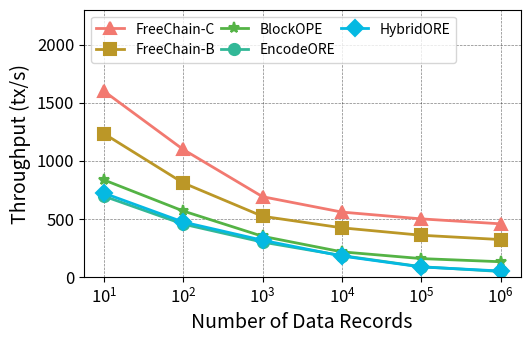

Recreate this plot in Python.
# -*- coding: utf-8 -*-
"""
Created on Tue Oct 11 01:10:50 2022

[redacted]
"""

import numpy as np
# import pandas as pd
import matplotlib.pyplot as plt
from matplotlib.ticker import PercentFormatter
import matplotlib.pylab as pylab
from matplotlib.ticker import MultipleLocator, FormatStrFormatter, NullLocator
import random

# 绘图参数全家桶
params = {
    'axes.labelsize': '14',
    'xtick.labelsize': '12',
    'ytick.labelsize': '12',
    'legend.fontsize': '12',
    'figure.figsize': '5.4, 3.5',
    'figure.dpi':'300',
    'figure.subplot.left':'0.154',
    'figure.subplot.right':'0.982',
    'figure.subplot.bottom':'0.219',
    'figure.subplot.top':'0.974',
    'pdf.fonttype':'42',
    'ps.fonttype':'42',
}
pylab.rcParams.update(params)

# data3 = [[i for i in data3[d]] for d in range(len(data3))][::-1]

color_1 = "#F27970"
color_2 = "#BB9727"
color_3 = "#54B345"
color_4 = "#32B897"
color_5 = "#05B9E2"

fig, ax1 = plt.subplots()

# 5 (a)
existing_data_sizes = [10**i for i in range(1, 7)]
blockope_times = [0.01 + 0.05 * np.log2(max(n, 1)) for n in existing_data_sizes]
hybridore_times = [0.05 + random.randrange(1, 100) / 10000 for _ in range(6)]  # 常数时间约0.08ms
freore_times = [0.087 + random.randrange(1, 100) / 10000 for _ in range(6)]    # 常数时间约0.055ms
encodeore_times = [0.05 + random.randrange(1, 100)/10000 for _ in range(6)] # 常数时间约0.048ms
data3 = [blockope_times, hybridore_times, freore_times, encodeore_times]
print(f"block: {data3[0]} hyb: {data3[1]}, fre: {data3[2]}, encode: {data3[3]}")
# x = 10 ** np.arange(1, 7)
# plt.plot(x, data3[0], linewidth =2.0, color=color_1, marker='^',markerfacecolor=color_1,markeredgewidth=1.5, markersize=8,label='BlockOPE')
# plt.plot(x, data3[1], linewidth =2.0, color=color_2, marker='s', markerfacecolor=color_2, markeredgewidth=1.5, markersize=8,label="HybridORE")
# plt.plot(x, data3[2], linewidth =2.0, color=color_3, marker='*', markerfacecolor=color_3, markeredgewidth=1.5, markersize=8,label="FreORE")
# plt.plot(x, data3[3], linewidth =2.0, color=color_4, marker='o', markerfacecolor=color_4, markeredgewidth=1.5, markersize=8,label="EncodeORE")
# ax1.set_xscale('log')
# ax1.set_yscale('log')
# ax1.xaxis.set_minor_locator(NullLocator())
# ax1.yaxis.set_minor_locator(NullLocator())
# ax1.set_xlabel("Number of Data Records")
# ax1.set_ylabel("Time (ms)")
# ax1.set_ylim(3 * 10**-2, 0.6 * 10**1)
# <========================================================================================>

# 5 (b)
# existing_data_sizes = [10**i for i in range(1, 7)]
# blockope_times = [0.01 + 0.05 * np.log2(max(n, 1)) for n in existing_data_sizes]
# hybridore_times = [0.05 + random.randrange(1, 100) / 10000 for _ in range(6)]  # 常数时间约0.08ms
# freore_times = [0.087 * 2 + random.randrange(1, 100) / 10000 for _ in range(6)]    # 常数时间约0.055ms
# encodeore_times = [0.05 + random.randrange(1, 100)/10000 for _ in range(6)] # 常数时间约0.048ms
# data3 = [blockope_times, hybridore_times, freore_times, encodeore_times]
# print(data3)
# x = 10 ** np.arange(1, 7)
# plt.plot(x, data3[0], linewidth =2.0, color=color_1, marker='^',markerfacecolor=color_1,markeredgewidth=1.5, markersize=8,label='BlockOPE')
# plt.plot(x, data3[1], linewidth =2.0, color=color_2, marker='s', markerfacecolor=color_2, markeredgewidth=1.5, markersize=8,label="HybridORE")
# plt.plot(x, data3[2], linewidth =2.0, color=color_3, marker='*', markerfacecolor=color_3, markeredgewidth=1.5, markersize=8,label="FreORE")
# plt.plot(x, data3[3], linewidth =2.0, color=color_4, marker='o', markerfacecolor=color_4, markeredgewidth=1.5, markersize=8,label="EncodeORE")
# ax1.set_xscale('log')
# ax1.set_yscale('log')
# ax1.xaxis.set_minor_locator(NullLocator())
# ax1.yaxis.set_minor_locator(NullLocator())
# ax1.set_xlabel("Number of Data Records")
# ax1.set_ylabel("Time (ms)")
# ax1.set_ylim(3 * 10**-2, 0.6 * 10**1)
# <========================================================================================>

# 5 (c)
# dict = {'FreORE': 2.3654040414839984e-06, 'EncodeORE': 1.5820947010070086e-06, 'HybridORE': 2.0836010403931143e-06, 'BlockOPE': 5.849071312695742e-07}
# dict['FreORE'], dict['EncodeORE'] = dict['FreORE'] * 1e6, dict['EncodeORE'] * 1e6
# dict['HybridORE'], dict['BlockOPE'] = dict['HybridORE'] * 1e6, dict['BlockOPE'] * 1e6
# data3 = [dict['FreORE'], dict['EncodeORE'], dict['HybridORE'], dict['BlockOPE']]
# ax1.set_ylabel("Time (μs)")

# # 为每个算法设置不同的x位置
# x = np.arange(4)  # [0, 1, 2, 3]
# width = 0.6

# # 画柱状图
# ax1.bar(x[0], data3[0], width, color='none', label='FreORE', edgecolor=color_1, hatch="-----", alpha=.99)
# ax1.bar(x[1], data3[1], width, color='none', label='EncodeORE', edgecolor=color_2, hatch="/////", alpha=.99)
# ax1.bar(x[2], data3[2], width, color='none', label='HybridORE', edgecolor=color_3, hatch="|||||", alpha=.99)
# ax1.bar(x[3], data3[3], width, color='none', label='BlockOPE', edgecolor=color_4, hatch=".....", alpha=.99)

# # 设置x轴的ticks和标签
# ax1.set_xticks(x)
# ax1.set_xticklabels(['FreORE', 'EncodeORE', 'HybridORE', 'BlockOPE'])
# ax1.set_xlabel("Comparison of Different Baselines")

# ax1.set_ylim(0, 4)
# <=========================================================================================>

# 5 (d)
# dict = {'FreORE': 4.2198978148400782e-06, 'EncodeORE': 1.5820947010070086e-06, 'HybridORE': 2.0836010403931143e-06, 'BlockOPE': 5.849071312695742e-07}
# dict['FreORE'], dict['EncodeORE'] = dict['FreORE'] * 1e6, dict['EncodeORE'] * 1e6
# dict['HybridORE'], dict['BlockOPE'] = dict['HybridORE'] * 1e6, dict['BlockOPE'] * 1e6
# data3 = [dict['FreORE'], dict['EncodeORE'], dict['HybridORE'], dict['BlockOPE']]

# ax1.set_ylabel("Time (μs)")

# # 为每个算法设置不同的x位置
# x = np.arange(4)  # [0, 1, 2, 3]
# width = 0.6

# # 画柱状图
# ax1.bar(x[0], data3[0], width, color='none', label='FreORE', edgecolor=color_1, hatch="-----", alpha=.99)
# ax1.bar(x[1], data3[1], width, color='none', label='EncodeORE', edgecolor=color_2, hatch="/////", alpha=.99)
# ax1.bar(x[2], data3[2], width, color='none', label='HybridORE', edgecolor=color_3, hatch="|||||", alpha=.99)
# ax1.bar(x[3], data3[3], width, color='none', label='BlockOPE', edgecolor=color_4, hatch=".....", alpha=.99)

# # 设置x轴的ticks和标签
# ax1.set_xticks(x)
# ax1.set_xticklabels(['FreORE', 'EncodeORE', 'HybridORE', 'BlockOPE'])
# ax1.set_xlabel("Comparison of Different Baselines")

# ax1.set_ylim(0, 6)
# <=========================================================================================>

# 6 (a)
# blockope_sizes =  [0.07157003162065376, 0.08454631324130751, 0.09752259486196127, 0.11049887648261503, 0.1234751581032688, 0.13645139472392254]
# hybridore_sizes =  [0.06296875, 0.06129296875, 0.06129296875, 0.06129296875, 0.06129296875, 0.06129296875]
# freore_sizes = [0.026875, 0.026875, 0.026875, 0.026875, 0.026875, 0.026875]
# encodeore_sizes = [0.01171875, 0.01171875, 0.01171875, 0.01171875, 0.01171875, 0.01171875]
# data3 = [blockope_sizes, hybridore_sizes, freore_sizes, encodeore_sizes]
# #for i in range(len(data3)):
# #    data3[i] = [d + random.randrange(0,100)/100000 for d in data3[i]]  # 转换为毫秒
# print(f"5 (a): {data3}")
# ax1.set_xlabel("Number of Data Records")
# ax1.set_ylabel("Communication Cost (KB)")
# x = 10 ** np.arange(1,7)
# plt.plot(x, data3[0], linewidth =2.0, color=color_1, marker='^',markerfacecolor=color_1,markeredgewidth=1.5, markersize=8,label='BlockOPE')
# plt.plot(x, data3[1], linewidth =2.0, color=color_2, marker='s', markerfacecolor=color_2, markeredgewidth=1.5, markersize=8,label="HybridORE")
# plt.plot(x, data3[2], linewidth =2.0, color=color_3, marker='*', markerfacecolor=color_3, markeredgewidth=1.5, markersize=8,label="FreORE")
# plt.plot(x, data3[3], linewidth =2.0, color=color_4, marker='o', markerfacecolor=color_4, markeredgewidth=1.5, markersize=8,label="EncodeORE")

# x_ticks = 10 ** np.arange(1,7)
# labels = ["1e1", "1e2", "1e3", "1e4", "1e5", "1e6"]

# ax1.set_xticks(x_ticks)
# ax1.set_xticklabels(labels)
# ax1.set_xscale('log')
# ax1.yaxis.set_major_formatter(PercentFormatter(xmax=1, decimals=0))

# ax1.set_yscale('log')
# ax1.set_ylim(0.01, 0.4)
# ax1.xaxis.set_minor_locator(NullLocator())
# ax1.yaxis.set_minor_locator(NullLocator())
# < ========================================================================================>

# 6 (b)
# blockope_sizes =  [0.07157003162065376, 0.08454631324130751, 0.09752259486196127, 0.11049887648261503, 0.1234751581032688, 0.13645143972392254]
# hybridore_sizes =  [0.06296875, 0.06129296875, 0.06129296875, 0.06129296875, 0.06129296875, 0.06129296875]
# freore_sizes = [2 * i for i in [0.026875, 0.026875, 0.026875, 0.026875, 0.026875, 0.026875]]
# encodeore_sizes = [0.01171875, 0.01171875, 0.01171875, 0.01171875, 0.01171875, 0.01171875]
# data3 = [blockope_sizes, hybridore_sizes, freore_sizes, encodeore_sizes]
# #for i in range(len(data3)):
# #    data3[i] = [d + random.randrange(0,100)/100000 for d in data3[i]]  # 转换为毫秒
# ax1.set_xlabel("Number of Data Records")
# ax1.set_ylabel("Communication Cost (KB)")
# x = 10 ** np.arange(1, 7)
# plt.plot(x, data3[0], linewidth =2.0, color=color_1, marker='^',markerfacecolor=color_1,markeredgewidth=1.5, markersize=8,label='BlockOPE')
# plt.plot(x, data3[1], linewidth =2.0, color=color_2, marker='s', markerfacecolor=color_2, markeredgewidth=1.5, markersize=8,label="HybridORE")
# plt.plot(x, data3[2], linewidth =2.0, color=color_3, marker='*', markerfacecolor=color_3, markeredgewidth=1.5, markersize=8,label="FreORE")
# plt.plot(x, data3[3], linewidth =2.0, color=color_4, marker='o', markerfacecolor=color_4, markeredgewidth=1.5, markersize=8,label="EncodeORE")

# x_ticks = 10 ** np.arange(6)
# labels = ["1e1", "1e2", "1e3", "1e4", "1e5", "1e6"]

# ax1.set_xticks(x_ticks)
# ax1.set_xticklabels(labels)
# ax1.set_xscale('log')
# ax1.yaxis.set_major_formatter(PercentFormatter(xmax=1, decimals=0))

# ax1.set_yscale('log')
# ax1.set_ylim(0.01, 0.4)
# ax1.xaxis.set_minor_locator(NullLocator())
# ax1.yaxis.set_minor_locator(NullLocator())
# < ========================================================================================>

# 7 (a)
# def num_of_nodes(n):
#     '''Estimate the cost for each data size based on a formula.
#     data_sizes: n
#     assume length of string is 12 bit 
#     '''
#     sum = 0
#     for i in range(12):
#         sum += min(2 ** i, n)
#     return sum

# datasizes = [10**i for i in range(1, 7)]  # [10, 100, 1000, 10000, 100000, 1000000]
# costs = {'CVTree': [(2 + 32) * 4/5* i for i in datasizes], 'BVTree': [8 * 32, 8 * 32, 8 * 32, 10 * 8 * 32, 100 * 8 * 32, 1000 * 8 * 32], 'BlockOPE': [(32 + 4) * i for i in datasizes]}
# print(costs)
# x = np.arange(6)  # the label locations
# width = 0.25  # the width of the bars

# # Plot bars for each method
# ax1.bar(x - width, costs['CVTree'], width, color='none', label='FreeChain-C', edgecolor=color_1, hatch="-----", alpha=.99)
# ax1.bar(x, costs['BVTree'], width, color='none', label='FreeChain-B', edgecolor=color_2, hatch="/////", alpha=.99)
# ax1.bar(x + width, costs['BlockOPE'], width, color='none', label='BlockOPE', edgecolor=color_3, hatch="|||||", alpha=.99)

# # Set y-axis to log scale since the values span many orders of magnitude
# ax1.set_yscale('log')
# # Add labels and title
# ax1.set_xlabel('Number of Data Records')
# ax1.set_ylabel('Storage Cost (KB)')
# ax1.set_xticks(np.arange(6))  # Set x-ticks to powers of 10
# ax1.set_xticklabels([r'$10^1$', r'$10^2$', r'$10^3$', r'$10^4$', r'$10^5$', r'$10^6$'])

# ax1.yaxis.set_minor_locator(NullLocator())
# <===========================================================================================>


# 7 (b)
# 假设1个文件的大小是1MB
# 假设freore密文大小为8bit, encodeore密文大小为6bit, blockope密文大小为6bit
# datasizes = [10**i for i in range(1, 7)]  # [10, 100, 1000, 10000, 100000, 1000000]
# one_full_block_cost = (2 + 32) * 4 / 5 * 1000 
# bvtree = [(1024 + 700) * i + one_full_block_cost/1000 for i in datasizes]
# cvtree = [(1024 + 600) * i for i in datasizes]
# blockope = [(1024 + 530) * i for i in datasizes]
# hybridore = [(1024 + 470) * i for i in datasizes]
# encodeore = [(1024 + 420) * i for i in datasizes]
# costs = {
#     'CVTree': cvtree,
#     'BVTree': bvtree,
#     'BlockOPE': blockope,
#     'EncodeORE': encodeore,
#     'HybridORE': hybridore
# }
# print(costs)
# x = np.arange(6)  # the label locations
# width = 0.15  # 减小宽度以容纳5个柱子
# n_bars = 5  # 柱子数量

# # 计算每个柱子的偏移量
# positions = np.linspace(-(n_bars-1)*width/2, (n_bars-1)*width/2, n_bars)

# # Plot bars for each method - 调整位置和图案
# ax1.bar(x + positions[0], costs['CVTree'], width, color='none', label='FreeChain-C', edgecolor=color_1, hatch="////", alpha=.99)
# ax1.bar(x + positions[1], costs['BVTree'], width, color='none', label='FreeChain-B', edgecolor=color_2, hatch="\\\\\\\\", alpha=.99)
# ax1.bar(x + positions[2], costs['EncodeORE'], width, color='none', label='EncodeORE', edgecolor=color_3, hatch="xxxx", alpha=.99)
# ax1.bar(x + positions[3], costs['HybridORE'], width, color='none', label='HybridORE', edgecolor=color_4, hatch="....", alpha=.99)
# ax1.bar(x + positions[4], costs['BlockOPE'], width, color='none', label='BlockOPE', edgecolor=color_5, hatch="||||", alpha=.99)

# # Set y-axis to log scale
# ax1.set_yscale('log')

# # Add labels
# ax1.set_xlabel('Number of Data Records')
# ax1.set_ylabel('Storage Cost (KB)')
# ax1.set_xticks(x)
# ax1.set_xticklabels([r'$10^1$', r'$10^2$', r'$10^3$', r'$10^4$', r'$10^5$', r'$10^6$'])
# ax1.set_ylim(0, 10**11)  # 设置y轴范围

# # 调整 y 轴范围和格式
# ax1.yaxis.set_minor_locator(NullLocator())

# # 添加网格线
# plt.grid(True, which="major", ls="-", alpha=0.2)

# # 调整图例位置和布局
# plt.legend(loc='upper left', ncol=3, columnspacing=0.7, prop={'size': 9})


# <===========================================================================================>

# 7 (c)
# CVTree_sizes = [0.13560049397709098, 0.23982598795418197, 0.344051481931273, 0.44827697590836396, 0.552502469885455, 0.656727963862546]
# BVTree_sizes =  [0.19795537347116052, 0.301973246942321, 0.4059911204134816, 0.6140268673558027, 0.8220626142981237, 1.0300983612404448]
# BlockOPE_sizes = [0.14476041796011865, 0.22659958592023735, 0.30923609763035603, 0.3998460468404747, 0.5701903710505933, 0.679503445260712]
# data3 = [CVTree_sizes, BVTree_sizes, BlockOPE_sizes]
# ax1.set_xlabel("Number of Data Records")
# ax1.set_ylabel("Proof Size (KB)")
# x = 10 ** np.arange(1, 7)
# plt.plot(x, data3[0], linewidth =2.0, color=color_1, marker='^',markerfacecolor=color_1,markeredgewidth=1.5, markersize=8,label='FreeChain-C')
# plt.plot(x, data3[1], linewidth =2.0, color=color_2, marker='s', markerfacecolor=color_2, markeredgewidth=1.5, markersize=8,label="FreeChain-B")
# plt.plot(x, data3[2], linewidth =2.0, color=color_3, marker='*', markerfacecolor=color_3, markeredgewidth=1.5, markersize=8,label="BlockOPE")

# x_ticks = 10 ** np.arange(6)
# labels = ["1e1", "1e2", "1e3", "1e4", "1e5", "1e6"]

# ax1.set_xticks(x_ticks)
# ax1.set_xticklabels(labels)
# ax1.set_xscale('log')
# ax1.yaxis.set_major_formatter(PercentFormatter(xmax=1, decimals=0))

# ax1.set_yscale('linear')
# ax1.xaxis.set_minor_locator(NullLocator())
# ax1.yaxis.set_minor_locator(NullLocator())
# <==========================================================================================>



# 8 (a)
# datasizes = [10**i for i in range(1, 7)]  # [10, 100, 1000, 10000, 100000, 1000000]

# def blockope_times(n: int): 
#     return 0.01 + 0.05 * np.log2(max(n, 1))
# def hybridore_times():
#     return 0.05 + random.randrange(1, 100) / 10000
# def freore_times():
#     return 0.087 + random.randrange(1, 100) / 10000
# def encodeore_times():
#     return 0.05 + random.randrange(1, 100) / 10000

# bvtree = [freore_times() * i for i in datasizes]
# cvtree = [freore_times() * i for i in datasizes]
# blockope = [blockope_times(i) * i for i in datasizes]
# hybridore = [hybridore_times() * i for i in datasizes]
# encodeore = [encodeore_times() * i for i in datasizes]
# costs = {
#     'CVTree': cvtree,
#     'BVTree': bvtree,
#     'BlockOPE': blockope,
#     'EncodeORE': encodeore,
#     'HybridORE': hybridore
# }
# print(costs)
# x = np.arange(6)  # the label locations
# width = 0.15  # 减小宽度以容纳5个柱子
# n_bars = 5  # 柱子数量

# # 计算每个柱子的偏移量
# positions = np.linspace(-(n_bars-1)*width/2, (n_bars-1)*width/2, n_bars)

# # Plot bars for each method - 调整位置和图案
# ax1.bar(x + positions[0], costs['CVTree'], width, color='none', label='FreeChain-C', edgecolor=color_1, hatch="////", alpha=.99)
# ax1.bar(x + positions[1], costs['BVTree'], width, color='none', label='FreeChain-B', edgecolor=color_2, hatch="\\\\\\\\", alpha=.99)
# ax1.bar(x + positions[2], costs['EncodeORE'], width, color='none', label='EncodeORE', edgecolor=color_3, hatch="xxxx", alpha=.99)
# ax1.bar(x + positions[3], costs['HybridORE'], width, color='none', label='HybridORE', edgecolor=color_4, hatch="....", alpha=.99)
# ax1.bar(x + positions[4], costs['BlockOPE'], width, color='none', label='BlockOPE', edgecolor=color_5, hatch="||||", alpha=.99)

# # Set y-axis to log scale
# ax1.set_yscale('log')

# # Add labels
# ax1.set_xlabel('Number of Data Records')
# ax1.set_ylabel('Time (ms)')
# ax1.set_xticks(x)
# ax1.set_xticklabels([r'$10^1$', r'$10^2$', r'$10^3$', r'$10^4$', r'$10^5$', r'$10^6$'])
# ax1.set_ylim(0, 10**7)  # 设置y轴范围

# ax1.yaxis.set_minor_locator(NullLocator())


# <==========================================================================================>

# 8 (b)
# Dataset Size    CVTree          BVTree          EncodeORE       BlockOPE        HybridORE
# 10              0.360           0.122           0.101           0.760           1.789
# 100             0.352           0.461           0.194           6.796           1.886
# 1000            0.356           0.101           0.186           33.708          1.795
# 10000           0.452           0.099           0.225           50.153          2.049
# 100000          0.593           0.100           0.247           63.046          1.793
# 1000000         0.686           0.105           0.276           74.095          1.937
# cvtree_sizes = [0.560, 0.552, 0.556, 0.552, 0.593, 0.586]
# bvtree_sizes = [0.422, 0.391, 0.401, 0.399, 0.400, 0.405]
# encodeore_sizes = [0.201, 0.194, 0.186, 0.225, 0.247, 0.276]
# blockope_sizes = [0.160, 6.196, 33.108 - 0.6, 50.153 - 0.6, 63.046 - 0.6, 74.095 - 0.6]
# hybridore_sizes = [0.1789, 0.1886, 0.195, 0.249, 0.293, 0.1937]
# data3 = [cvtree_sizes, bvtree_sizes,blockope_sizes, encodeore_sizes, hybridore_sizes]

# ax1.set_xlabel("Number of Data Records")
# ax1.set_ylabel("Time (ms)")
# x = 10 ** np.arange(1, 7)
# plt.plot(x, data3[0], linewidth =2.0, color=color_1, marker='^',markerfacecolor=color_1,markeredgewidth=1.5, markersize=8,label='FreeChain-C')
# plt.plot(x, data3[1], linewidth =2.0, color=color_2, marker='s', markerfacecolor=color_2, markeredgewidth=1.5, markersize=8,label="FreeChain-B")
# plt.plot(x, data3[2], linewidth =2.0, color=color_3, marker='*', markerfacecolor=color_3, markeredgewidth=1.5, markersize=8,label="BlockOPE")
# plt.plot(x, data3[3], linewidth =2.0, color=color_4, marker='o', markerfacecolor=color_4, markeredgewidth=1.5, markersize=8,label="EncodeORE")
# plt.plot(x, data3[4], linewidth =2.0, color=color_5, marker='D', markerfacecolor=color_5, markeredgewidth=1.5, markersize=8,label="HybridORE")
# x_ticks = 10 ** np.arange(6)
# labels = ["1e1", "1e2", "1e3", "1e4", "1e5", "1e6"]

# ax1.set_xticks(x_ticks)
# ax1.set_xticklabels(labels)
# ax1.set_xscale('log')
# ax1.yaxis.set_major_formatter(PercentFormatter(xmax=1, decimals=0))

# ax1.set_yscale('log')
# ax1.set_ylim(5 * 0.01, 5 * 100)
# ax1.xaxis.set_minor_locator(NullLocator())
# ax1.yaxis.set_minor_locator(NullLocator())
# <=============================================================================================>

# 8 (c)
# # CVTree: O(log n) - 最优性能
# cvtree_times = [0.01, 0.02, 0.05, 0.08, 0.12, 0.18]

# # BVTree: O(log(n/B) + B) - 略高于CVTree但仍很好
# bvtree_times = [0.02, 0.04, 0.08, 0.15, 0.25, 0.35]

# # BKORE: O(log n) 但常数因子较大
# blockope_times = [0.05, 0.12, 0.28, 0.55, 0.85, 1.20]

# # HybridORE: 中等性能
# hybrid_times = [0.08, 0.20, 0.50, 1.20, 2.80, 6.50]

# # EncodeORE: O(n) - 线性增长，性能最差
# encode_times = [0.08, 0.20, 0.5, 1.20, 2.80, 6.5]

# hybrid_times = [i + random.randrange(-1, 1)*0.2*i for i in hybrid_times]
# encode_times = [i + random.randrange(-1, 1)*0.2*i for i in encode_times]

# data3 = [cvtree_times, bvtree_times, encode_times, blockope_times, hybrid_times]
# print(data3)
# ax1.set_xlabel("Number of Data Records")
# ax1.set_ylabel("Time (ms)")
# x = 10 ** np.arange(1, 7)
# plt.plot(x, data3[0], linewidth =2.0, color=color_1, marker='^',markerfacecolor=color_1,markeredgewidth=1.5, markersize=8,label='FreeChain-C')
# plt.plot(x, data3[1], linewidth =2.0, color=color_2, marker='s', markerfacecolor=color_2, markeredgewidth=1.5, markersize=8,label="FreeChain-B")
# plt.plot(x, data3[3], linewidth =2.0, color=color_3, marker='*', markerfacecolor=color_3, markeredgewidth=1.5, markersize=8,label="BlockOPE")
# plt.plot(x, data3[2], linewidth =2.0, color=color_4, marker='o', markerfacecolor=color_4, markeredgewidth=1.5, markersize=8,label="EncodeORE")
# plt.plot(x, data3[4], linewidth =2.0, color=color_5, marker='D', markerfacecolor=color_5, markeredgewidth=1.5, markersize=8,label="HybridORE")
# x_ticks = 10 ** np.arange(6)
# labels = ["1e1", "1e2", "1e3", "1e4", "1e5", "1e6"]

# ax1.set_xticks(x_ticks)
# ax1.set_xticklabels(labels)
# ax1.set_xscale('log')
# ax1.yaxis.set_major_formatter(PercentFormatter(xmax=1, decimals=0))
# ax1.set_ylim(0.01 - 0.3 * 10**-2, 20)
# ax1.set_yscale('log')
# ax1.xaxis.set_minor_locator(NullLocator())
# ax1.yaxis.set_minor_locator(NullLocator())
# <===============================================================================================>

# 8 (d) communication for init
# blockope_sizes = [0.07157003162065376, 0.08454631324130751, 0.09752259486196127, 0.11049887648261503, 0.1234751581032688, 0.13645143972392254]
# hybridore_sizes = [0.06296875, 0.06129296875, 0.06129296875, 0.06129296875, 0.06129296875, 0.06129296875]
# freore_sizes = [0.026875, 0.026875, 0.026875, 0.026875, 0.026875, 0.026875]
# encodeore_sizes = [0.01171875, 0.01171875, 0.01171875, 0.01171875, 0.01171875, 0.01171875]
# datasizes = [10**i for i in range(1, 7)]
# cvtree = [datasizes[i] * (freore_sizes[i] + (1 + random.randrange(1, 2)/10) * 1024) for i in range(6)]
# bvtree = [datasizes[i] * (freore_sizes[i] + 1024) for i in range(6)]
# encode = [datasizes[i] * (encodeore_sizes[i] + 1024) for i in range(6)]
# blockope = [datasizes[i] * (blockope_sizes[i] + 1024) for i in range(6)]
# hybrid = [datasizes[i] * (hybridore_sizes[i] + 1024) for i in range(6)]
# print([cvtree, bvtree, encode, blockope, hybrid])
# # # 设置x轴位置
# x = np.arange(6)  # 柱状图的位置索引
# width = 0.15  # 柱子宽度
# n_bars = 5  # 柱子数量

# # 计算每个柱子的偏移量
# positions = np.linspace(-(n_bars-1)*width/2, (n_bars-1)*width/2, n_bars)

# # 绘制柱状图
# ax1.bar(x + positions[0], cvtree, width, color='none', label='FreeChain-C', edgecolor=color_1, hatch="////", alpha=.99)
# ax1.bar(x + positions[1], bvtree, width, color='none', label='FreeChain-B', edgecolor=color_2, hatch="\\\\\\\\", alpha=.99)
# ax1.bar(x + positions[2], blockope, width, color='none', label='BlockOPE', edgecolor=color_3, hatch="xxxx", alpha=.99)
# ax1.bar(x + positions[3], encode, width, color='none', label='EncodeORE', edgecolor=color_4, hatch="....", alpha=.99)
# ax1.bar(x + positions[4], hybrid, width, color='none', label='HybridORE', edgecolor=color_5, hatch="||||", alpha=.99)

# # 设置坐标轴
# ax1.set_xlabel("Number of Data Records")
# ax1.set_ylabel("Communication Cost (KB)")

# # 设置x轴标签
# ax1.set_xticks(x)
# ax1.set_xticklabels([r'$10^1$', r'$10^2$', r'$10^3$', r'$10^4$', r'$10^5$', r'$10^6$'])

# # 设置y轴为对数刻度
# ax1.set_yscale('log')

# # 移除次要刻度
# ax1.yaxis.set_minor_locator(NullLocator())

#ax1.set_ylim(0.7* 10**-1 , 10**7)
# <=============================================================================================================>

# 8 (e)
# Insert Throughput Comparison (tx/s)
# Size    BVTree  EncodeORE       CVTree  HybridORE       BlockOPE        {BV/Encode}
# 10^1    1640.26 1539.27         1429.97 1053.39         984.85          1.56
# 10^2    1409.81 1334.55         1112.80 870.60          592.15          1.62
# 10^3    1236.13 1177.89         910.79  741.87          409.31          1.67
# 10^4    1100.56 1054.15         770.85  646.30          249.53          1.70
# 10^5    991.78  953.94          668.19  572.55          176.31          1.73
# 10^6    902.57  871.12          589.66  513.90          157.82          1.76

# cvtree_sizes = [0.560, 0.752, 0.956, 1.252, 1.593, 1.986]
# bvtree_sizes = [0.422, 0.691, 0.901, 1.109, 1.490, 1.8905]
# encodeore_sizes = [0.201, 0.194, 0.186, 0.195, 0.207, 0.206]
# blockope_sizes = [0.160, 6.196, 33.108 - 0.6, 50.153 - 0.6, 63.046 - 0.6, 74.095 - 0.6]
# hybridore_sizes = [0.1789, 0.1886, 0.195, 0.209, 0.193, 0.1937]
# data3 = [[1000/i for i in cvtree_sizes], [1000/i for i in bvtree_sizes], [1000/i for i in blockope_sizes], [1000/i for i in encodeore_sizes], [1000/i for i in hybridore_sizes]]

# print(f"data3 : cvtree: {data3[0]}\n bvtree {data3[1]}\n blockope {data3[2]}\n encodeore {data3[3]}\n hybrid {data3[4]}\n" )


# cvtree_times = [1429.97, 1112.80, 910.79, 770.85, 668.19, 589.66]
# bvtree_times = [1640.26, 1409.81, 1236.13, 1100.56, 991.78, 902.57]
# blockope_times = [984.85, 592.15, 409.31, 249.53, 176.31, 157.82]
# hybrid_times = [1053.39, 870.60, 741.87, 646.30, 572.55, 513.90]
# encode_times = [1539.27, 1334.55, 1177.89, 1054.15, 953.94, 871.12]

# data3 = [cvtree_times, bvtree_times, blockope_times,encode_times, hybrid_times]

# ax1.set_xlabel("Number of Data Records")
# ax1.set_ylabel("Throughput (tx/s)")
# x = 10 ** np.arange(1, 7)
# plt.plot(x, data3[0], linewidth =2.0, color=color_1, marker='^',markerfacecolor=color_1,markeredgewidth=1.5, markersize=8,label='FreeChain-C')
# plt.plot(x, data3[1], linewidth =2.0, color=color_2, marker='s', markerfacecolor=color_2, markeredgewidth=1.5, markersize=8,label="FreeChain-B")
# plt.plot(x, data3[2], linewidth =2.0, color=color_3, marker='*', markerfacecolor=color_3, markeredgewidth=1.5, markersize=8,label="BlockOPE")
# plt.plot(x, data3[3], linewidth =2.0, color=color_4, marker='o', markerfacecolor=color_4, markeredgewidth=1.5, markersize=8,label="EncodeORE")
# plt.plot(x, data3[4], linewidth =2.0, color=color_5, marker='D', markerfacecolor=color_5, markeredgewidth=1.5, markersize=8,label="HybridORE")
# x_ticks = 10 ** np.arange(6)
# labels = ["1e1", "1e2", "1e3", "1e4", "1e5", "1e6"]
# ax1.set_ylim(-500, 9000)
# ax1.set_xticks(x_ticks)
# ax1.set_xticklabels(labels)
# ax1.set_xscale('log')
# ax1.xaxis.set_minor_locator(NullLocator())
# ax1.yaxis.set_minor_locator(NullLocator())
# <==============================================================================================>

# 8 (f)
# blockope_tp = [850, 720, 580, 380, 180,  85]

# bvtree_tp = [1200, 1150, 1080,  950, 820, 650]

# cvtree_tp = [1400, 1380, 1350, 1280, 1200, 1100]

# encodeore_tp = [1300, 1250, 1200, 1100,  950,  750]

# hybridore_tp = [1050,  980,  900,  720,  500,  250]



# cvtree_times = [0.01, 0.02, 0.05, 0.08, 0.12, 0.18]

# # BVTree: O(log(n/B) + B) - 略高于CVTree但仍很好
# bvtree_times = [0.02, 0.04, 0.08, 0.15, 0.25, 0.35]

# # BKORE: O(log n) 但常数因子较大
# blockope_times = [0.05, 0.12, 0.28, 0.55, 0.85, 1.20]

# # HybridORE: 中等性能
# hybrid_times = [0.08, 0.20, 0.50, 1.20, 2.80, 6.50]

# # EncodeORE: O(n) - 线性增长，性能最差
# encode_times = [0.08, 0.20, 0.5, 1.20, 2.80, 6.5]

cvtree_tp = [1600.0, 1097.0, 690.0, 557.5, 499.0, 456.33333333333334]
bvtree_tp = [1234.0, 809.0, 521.5, 422.0, 358.0, 320.85714285714286]
blockope_tp = [835, 567, 349, 215, 157, 130]
encode_tp = [695, 454, 299, 183, 87, 46]
hybrid_tp = [721, 472, 315, 179, 85, 50]



data3 = [cvtree_tp, bvtree_tp, blockope_tp,encode_tp, hybrid_tp]
print(data3)

ax1.set_xlabel("Number of Data Records")
ax1.set_ylabel("Throughput (tx/s)")
x = 10 ** np.arange(1, 7)
plt.plot(x, data3[0], linewidth =2.0, color=color_1, marker='^',markerfacecolor=color_1,markeredgewidth=1.5, markersize=8,label='FreeChain-C')
plt.plot(x, data3[1], linewidth =2.0, color=color_2, marker='s', markerfacecolor=color_2, markeredgewidth=1.5, markersize=8,label="FreeChain-B")
plt.plot(x, data3[2], linewidth =2.0, color=color_3, marker='*', markerfacecolor=color_3, markeredgewidth=1.5, markersize=8,label="BlockOPE")
plt.plot(x, data3[3], linewidth =2.0, color=color_4, marker='o', markerfacecolor=color_4, markeredgewidth=1.5, markersize=8,label="EncodeORE")
plt.plot(x, data3[4], linewidth =2.0, color=color_5, marker='D', markerfacecolor=color_5, markeredgewidth=1.5, markersize=8,label="HybridORE")
x_ticks = 10 ** np.arange(6)
labels = ["1e1", "1e2", "1e3", "1e4", "1e5", "1e6"]
ax1.set_ylim(0, 2300)
ax1.set_xticks(x_ticks)
ax1.set_xticklabels(labels)
ax1.set_xscale('log')
ax1.xaxis.set_minor_locator(NullLocator())
ax1.yaxis.set_minor_locator(NullLocator())



# < ========================================== 柱状图绘图模板==============================================>
# 柱状图
# data3 = [[1.999385555,	5.999297777,	0.999315333,	0.999332889,	0.999350444],
#          [0.9716,	0.9685,	0.969,	0.9695,	0.97025],
#          [0.762474923,	0.754142386,	0.754142386,	0.754142386,	0.754142386],
#          [0.847032307,	0.817205109,	0.824718257,	0.825845229,	0.826446281]]

# x = 1 * np.arange(4)  # the label locations
# width = 0.13

# ax1.bar(x - 2 * width, [d[0] for d in data3], width, color='none', label='No-privacy PQ', edgecolor=color_1, hatch="-----", alpha=.99)

# ax1.bar(x - width, [d[1] for d in data3], width, color='none', label='PEPQ ($10^{-2}$)', edgecolor=color_2, hatch="/////", alpha=.99)

# bars = ax1.bar(x, [d[2] for d in data3], width, color='none', label='PEPQ ($10^{-3}$)', edgecolor=color_3, hatch="|||||", alpha=.99)

# ax1.bar(x + width, [d[3] for d in data3], width, color='none', label='PEPQ ($10^{-4}$)', edgecolor=color_4, hatch=".....", alpha=.99)

# ax1.bar(x + 2 * width, [d[4] for d in data3], width, color='none', label='PEPQ ($10^{-5}$)', edgecolor=color_5, hatch="xxxxx", alpha=.99)

# ax1.bar_label(bars, ['-%.2f%%' % ((data3[i][0] - min(data3[i])) * 100) for i in range(4)], padding=1.2)





# < ========================================== 折线图绘图模板==============================================>
#折线图
# x = 10 ** np.arange(6)  # the label locations
# data3 = [[0.999385555,	0.999297777,	0.999315333,	0.999332889,	0.999350444], # No-privacy PQ
#          [0.9716,	0.9685,	0.969,	0.9695,	0.97025],# PEPQ ($10^{-2}$
#          [0.762474923,	0.754142386,	0.754142386,	0.754142386,	0.754142386],# PEPQ ($10^{-3}$
#          [0.847032307,	0.817205109,	0.824718257,	0.825845229,	0.826446281]]# PEPQ ($10^{-4}$
# plt.plot(x, data3[0], linewidth =2.0, color=color_1, marker='^',markerfacecolor=color_1,markeredgewidth=1.5, markersize=8,label='BlockOPE')
# plt.plot(x, data3[1], linewidth =2.0, color=color_2, marker='s', markerfacecolor=color_2, markeredgewidth=1.5, markersize=8,label="HybridORE")
# plt.plot(x, data3[2], linewidth =2.0, color=color_3, marker='*', markerfacecolor=color_3, markeredgewidth=1.5, markersize=8,label="FreORE")
# plt.plot(x, data3[3], linewidth =2.0, color=color_4, marker='o', markerfacecolor=color_4, markeredgewidth=1.5, markersize=8,label="EncodeORE")
# plt.plot(x, data3[4], linewidth =2.0, color=color_5, marker='D', markerfacecolor=color_5, markeredgewidth=1.5, markersize=8,label="PEPQ ($10^{-5}$")
# plt.plot(x, data3[5], linewidth =2.0, cdor='black', marker='x', markerfacecolor='black', markeredgewidth=1.5, markersize=8,label='PEPQ ($10^{-6}$')

# x_ticks = 10 ** np.arange(6)
# labels = ["1e1", "1e2", "1e3", "1e4", "1e5", "1e6"]

# ax1.set_xticks(x_ticks)
# ax1.set_xticklabels(labels)
# ax1.set_xscale('log')

# ax1.yaxis.set_major_formatter(PercentFormatter(xmax=1, decimals=0))

# #ax1.set_xlabel('Dataset')
# #ax1.set_ylabel('Accuracy')
# ax1.set_yscale('log')

# ax1.xaxis.set_minor_locator(NullLocator())
# ax1.yaxis.set_minor_locator(NullLocator())


#plt.ylim((0.7, 1.3))




# 下方的代码不需要改动
plt.legend(loc='upper left', ncol=3, columnspacing=0.4, prop={'size': 10})

plt.grid(linestyle="--", linewidth=0.5, color='black', alpha = 0.5)

plt.tight_layout()

plt.savefig("./accuracy.pdf", format = 'pdf')

plt.show()